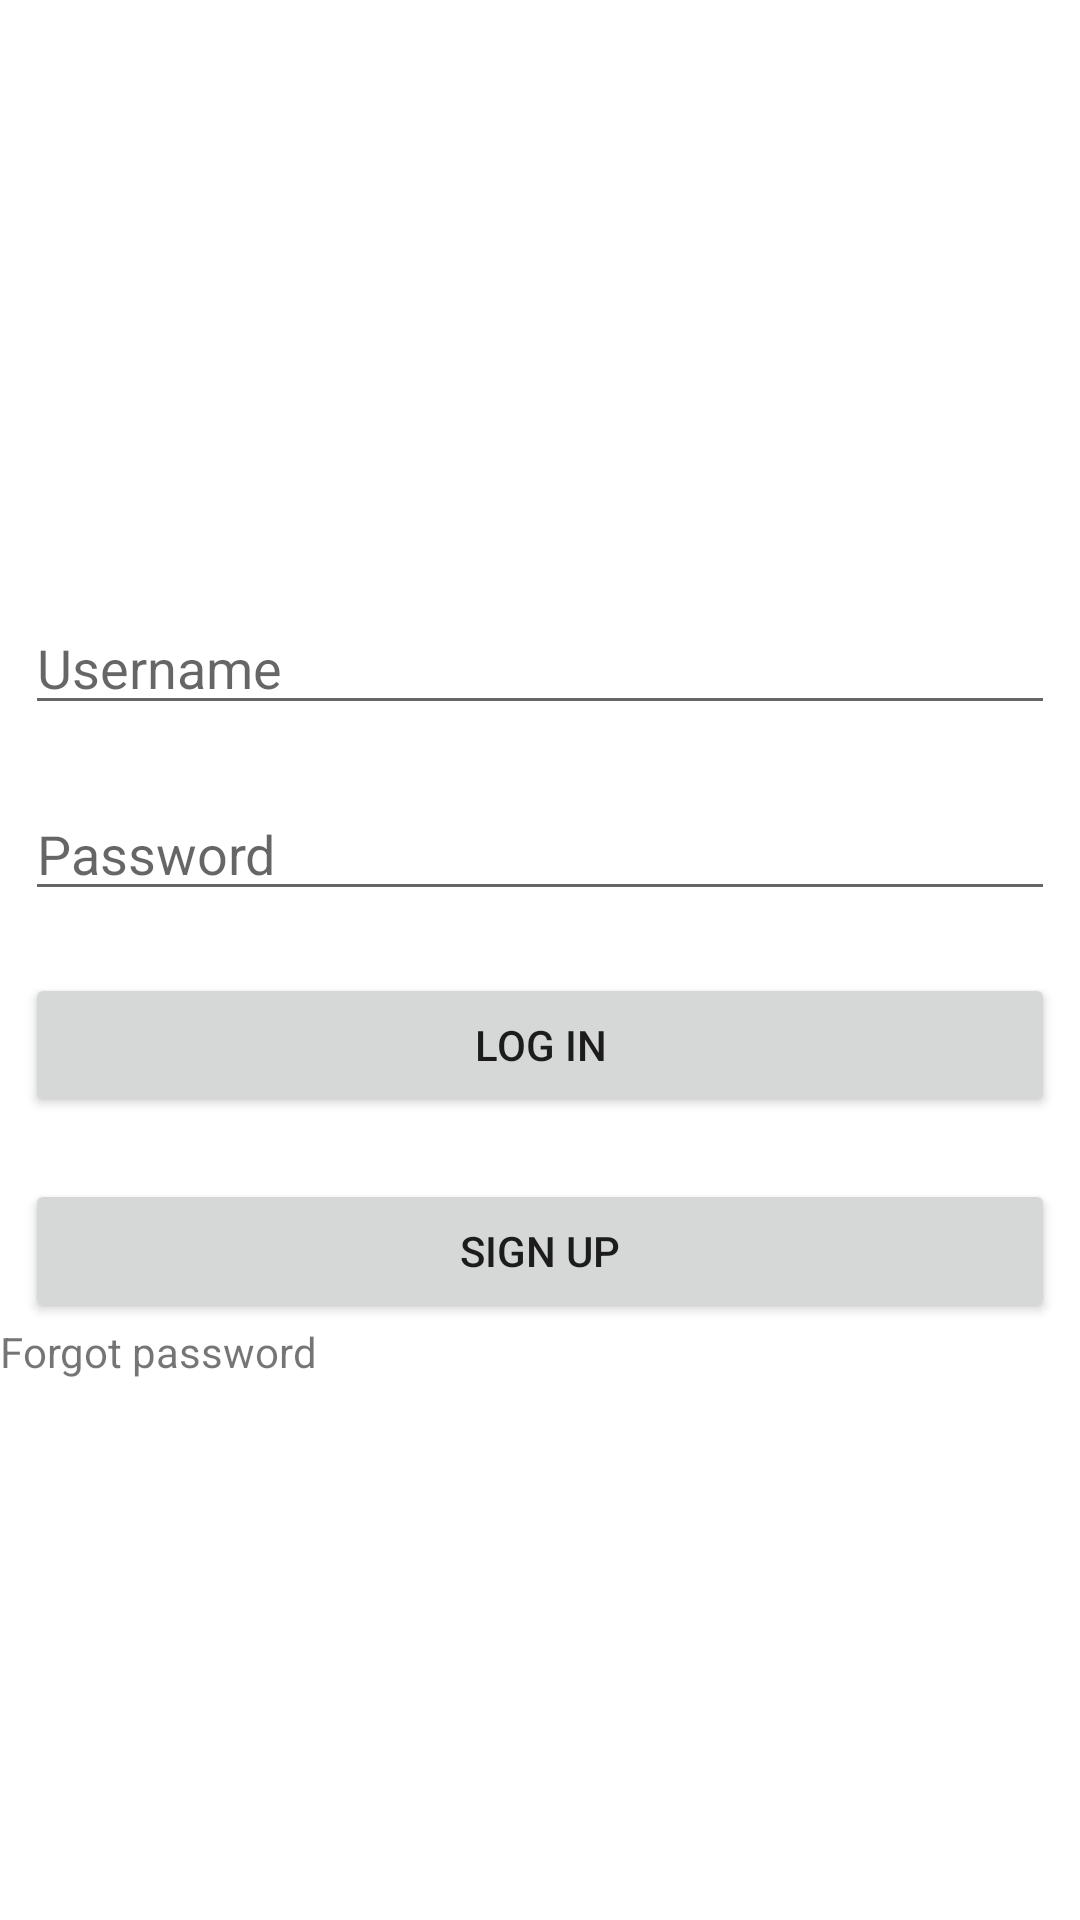

The Android layout XML behind this screen, and the referenced resources:
<!-- AndroidManifest.xml: application theme Theme.NMAMITQP -->
<!-- res/layout/activity_login.xml -->
<?xml version="1.0" encoding="utf-8"?>
<LinearLayout xmlns:android="http://schemas.android.com/apk/res/android"
    xmlns:app="http://schemas.android.com/apk/res-auto"
    xmlns:tools="http://schemas.android.com/tools"
    android:layout_width="match_parent"
    android:layout_height="match_parent"
    android:orientation="vertical"
    android:gravity="center"
    tools:context=".login">
    <EditText
        android:id="@+id/email"
        android:layout_width="match_parent"
        android:layout_height="wrap_content"
        android:layout_marginRight="4pt"
        android:layout_marginLeft="4pt"
        android:layout_marginTop="10pt"
        android:hint="Username"/>
    <EditText
        android:id="@+id/password"
        android:layout_width="match_parent"
        android:layout_height="wrap_content"
        android:layout_marginTop="10pt"
        android:layout_marginLeft="4pt"
        android:layout_marginRight="4pt"
        android:inputType="textPassword"
        android:hint="Password"/>
    <Button
        android:id="@+id/btn_login"
        android:layout_width="match_parent"
        android:layout_height="wrap_content"
        android:layout_marginRight="4pt"
        android:layout_marginLeft="4pt"
        android:layout_marginTop="10pt"
        android:text="LOG IN"/>
    <Button
        android:id="@+id/btn_signup"
        android:layout_width="match_parent"
        android:layout_height="wrap_content"
        android:layout_marginRight="4pt"
        android:layout_marginLeft="4pt"
        android:layout_marginTop="10pt"
        android:text="SIGN UP"/>

    <TextView
        android:id="@+id/forgotpass"
        android:layout_width="match_parent"
        android:layout_height="wrap_content"
        android:text="Forgot password" />


</LinearLayout>
<!-- resources referenced by this layout -->
<resources>
  <style name="Theme.NMAMITQP" parent="Theme.MaterialComponents.DayNight.DarkActionBar">
          
          <item name="colorPrimary">@color/purple_500</item>
          <item name="colorPrimaryVariant">@color/purple_700</item>
          <item name="colorOnPrimary">@color/white</item>
          
          <item name="colorSecondary">@color/teal_200</item>
          <item name="colorSecondaryVariant">@color/teal_700</item>
          <item name="colorOnSecondary">@color/black</item>
          
          <item name="android:statusBarColor" tools:targetApi="l">?attr/colorPrimaryVariant</item>
          
      </style>
  <!-- not gathered from this repository: default colours our renderer supplied (Android Studio template values) -->
  <color name="purple_500">#FF6200EE</color>
  <color name="purple_700">#FF3700B3</color>
  <color name="teal_200">#FF03DAC5</color>
  <color name="teal_700">#FF018786</color>
  <color name="black">#FF000000</color>
  <color name="white">#FFFFFFFF</color>
</resources>
